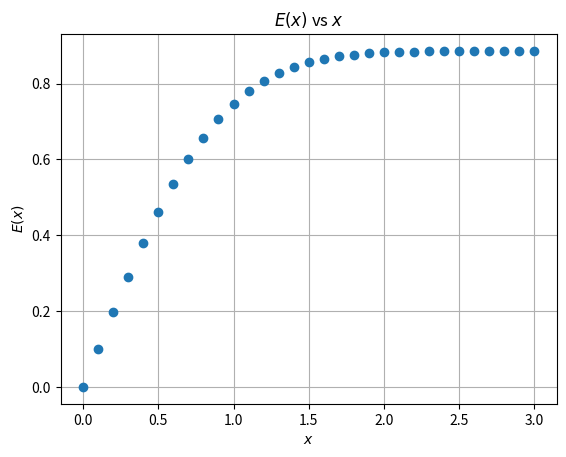

This figure's Python source:
"""Use Simpson's rule to evaluate the integral of f(x)"""
from math import exp
import matplotlib.pyplot as plt
def simpson(f, a, b, n):
    """
    f: function to integrate
    a: lower bound
    b: upper bound    n: number of intervals (must be even)
    """
    h = (b - a) / n
    x = [a + i * h for i in range(n + 1)] # list of x values
    y = [f(x[i]) for i in range(n + 1)]   # list of y values
    s = y[0] + y[n]
    for i in range(1, n):   
        if i % 2 == 0:
            s += 2 * y[i]   # even terms with coefficient 2
        else:
            s += 4 * y[i]   # odd terms with coefficient 4
    return s * h / 3        # the formula of Simpson's rule

def f(x):
    """defines the integrand"""
    return exp(-x**2)

def approxE(x):
    """defines the integral of f(x) from 0 to x"""
    return simpson(f, 0, x, 1000)  

def main1():
    """main function"""
    results = {}
    i = 0
    while True:
        if i >= 3.1:
            break
        i = round(i, 1)  # round to 1 decimal place to avoid floating point errors
        results[i] = approxE(i)
        i += 0.1
    print(results)
    return results

xyresults = main1()    

main1()

'''Plot E(x) vs x'''
# Extract x and y values from the dictionary
x_values = list(xyresults.keys())
y_values = list(xyresults.values())

# Plot the graph
plt.plot(x_values, y_values, 'o')
plt.title('$E(x)$ vs $x$')
plt.xlabel('$x$')
plt.ylabel('$E(x)$')
plt.grid(True)
plt.show()
